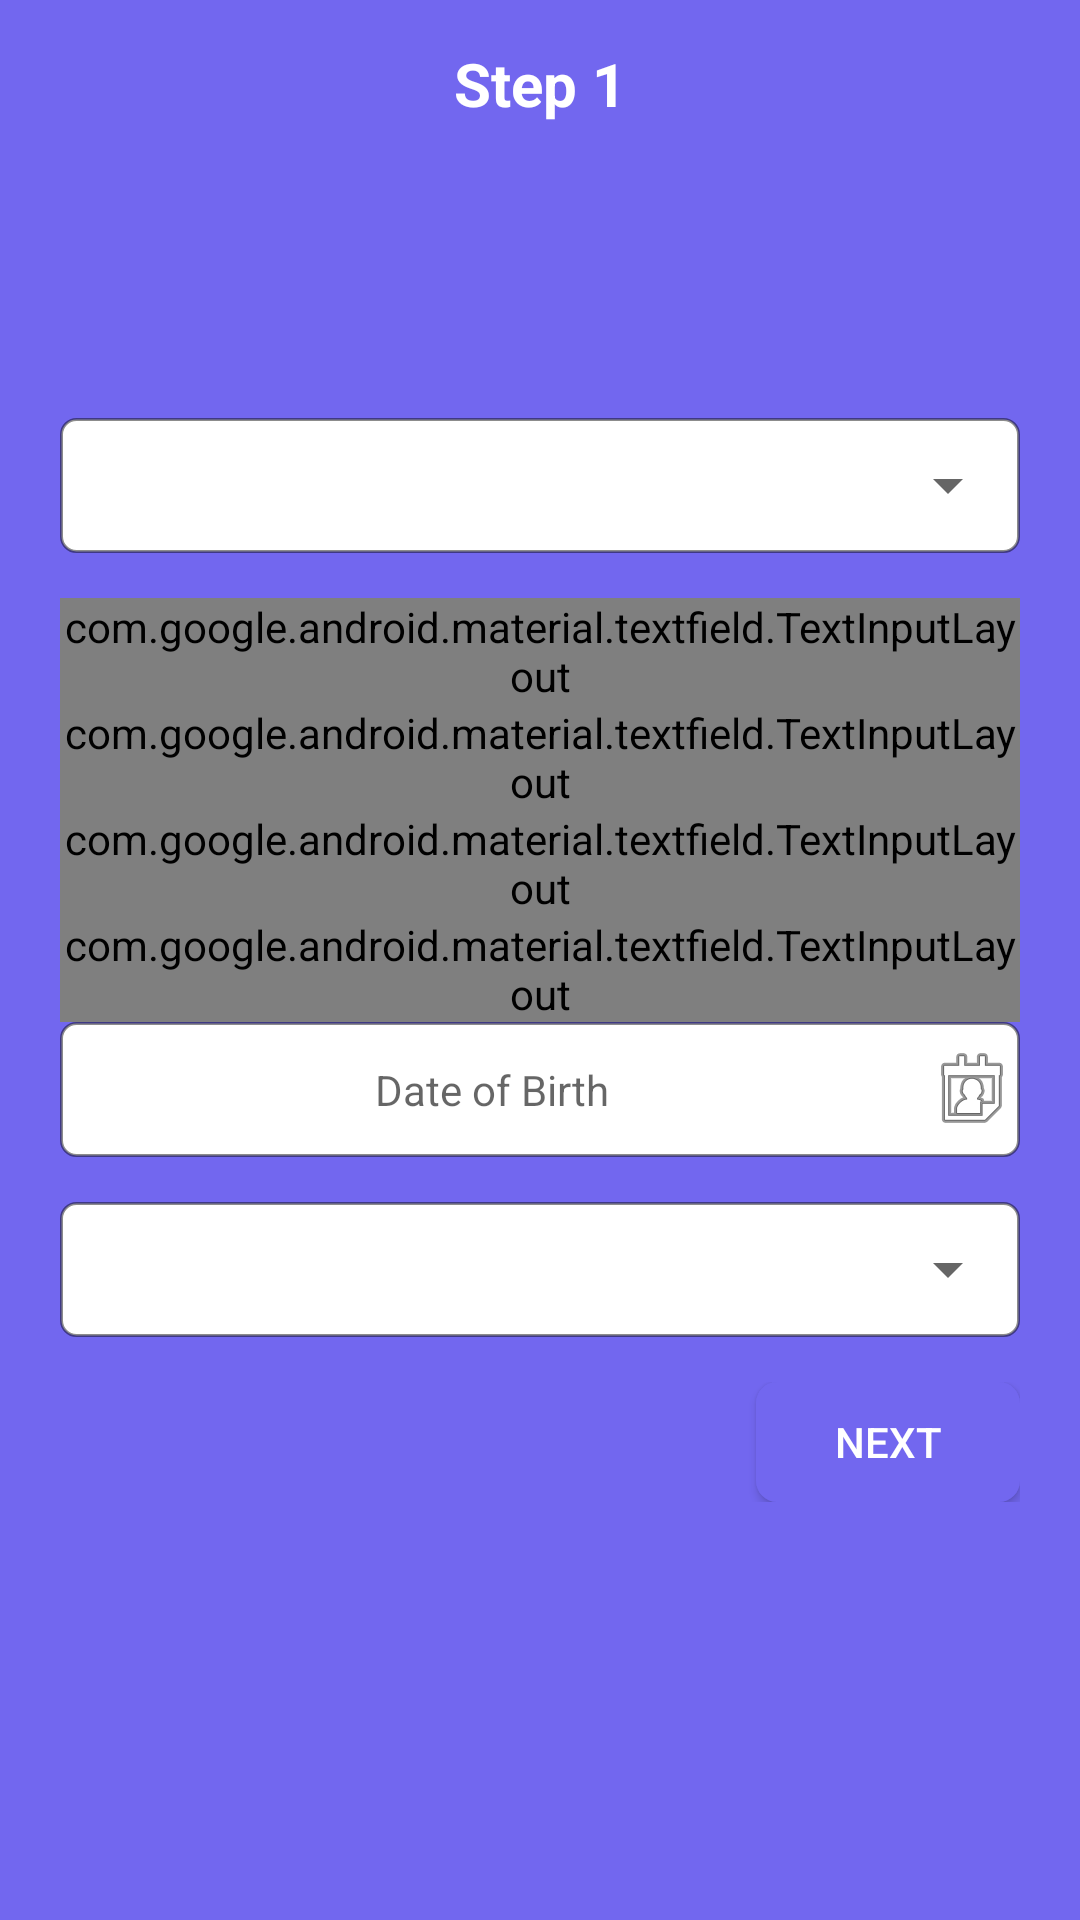

Layout XML and referenced resources for this Android screen:
<!-- AndroidManifest.xml: activity theme AppTheme.NoActionBar -->
<!-- res/layout/activity_form1.xml -->
<?xml version="1.0" encoding="utf-8"?>
<RelativeLayout xmlns:android="http://schemas.android.com/apk/res/android"
    xmlns:app="http://schemas.android.com/apk/res-auto"
    xmlns:tools="http://schemas.android.com/tools"
    android:layout_width="match_parent"
    android:layout_height="match_parent"
    android:background="@color/colorPrimary"
    tools:context=".Activity.Form1Activity">
    <RelativeLayout
        android:gravity="center_vertical"
        android:layout_width="match_parent"
        android:layout_height="56dp">
        <LinearLayout
            android:gravity="center_vertical"
            android:layout_width="wrap_content"
            android:layout_height="match_parent">
    <ImageView
        android:id="@+id/back"
        android:layout_marginLeft="10dp"
        android:src="@drawable/ic_arrow_back_black_24dp"
        android:layout_width="50dp"
        android:layout_height="30dp"/>
        </LinearLayout>
        <TextView
            android:textStyle="bold"
            android:gravity="center"
            android:textAlignment="center"
            android:textSize="20dp"
            android:textColor="@color/white"
            android:text="Step 1"
            android:layout_width="match_parent"
            android:layout_height="match_parent"/>
    </RelativeLayout>

    <RelativeLayout
        android:layout_margin="20dp"
        android:gravity="center"
        android:layout_width="match_parent"
        android:layout_height="match_parent">
    <LinearLayout
        android:paddingVertical="10dp"
        android:orientation="vertical"
        android:layout_width="match_parent"
        android:layout_height="wrap_content">
        <LinearLayout
            android:layout_width="match_parent"
            android:layout_height="wrap_content"
            android:background="@drawable/roundedcorner"
            android:orientation="vertical">

            <LinearLayout
                android:layout_marginBottom="15dp"
                android:background="@drawable/spinnerbox"
                android:layout_width="match_parent"
                android:layout_height="wrap_content">
                <Spinner
                    android:textAlignment="center"
                    android:id="@+id/coursesspinner"
                    android:layout_width="match_parent"
                    android:layout_height="45dp"
                    app:layout_constraintStart_toStartOf="parent"
                    app:layout_constraintTop_toTopOf="parent" />
            </LinearLayout>
            


            <com.google.android.material.textfield.TextInputLayout
                android:id="@+id/textcompany"
                android:layout_width="match_parent"
                android:layout_height="wrap_content"
                style="@style/Widget.MaterialComponents.TextInputLayout.OutlinedBox"
                app:errorEnabled="true"
                app:hintEnabled="true">
                <com.google.android.material.textfield.TextInputEditText
                    android:id="@+id/companyname"
                    android:layout_width="match_parent"
                    android:layout_height="wrap_content"
                    android:focusedByDefault="true"
                    android:hint="Company name"
                    android:enabled="false"
                    android:textSize="14dp" />

            </com.google.android.material.textfield.TextInputLayout>

            <com.google.android.material.textfield.TextInputLayout
                android:id="@+id/namelayout"
                android:layout_width="match_parent"
                android:layout_height="wrap_content"
                style="@style/Widget.MaterialComponents.TextInputLayout.OutlinedBox"
                app:errorEnabled="true"
                app:hintEnabled="true">

                <com.google.android.material.textfield.TextInputEditText
                    android:id="@+id/fname"
                    android:layout_width="match_parent"
                    android:layout_height="wrap_content"
                    android:hint="Name"
                    android:textColor="@color/black"
                    android:enabled="false"
                    android:textSize="14dp" />

            </com.google.android.material.textfield.TextInputLayout>

            <com.google.android.material.textfield.TextInputLayout
                android:id="@+id/mobilenolayout"
                android:layout_width="match_parent"
                android:layout_height="wrap_content"
                style="@style/Widget.MaterialComponents.TextInputLayout.OutlinedBox"
                app:errorEnabled="true"
                app:hintEnabled="true">

                <com.google.android.material.textfield.TextInputEditText
                    android:id="@+id/phoneno"
                    android:layout_width="match_parent"
                    android:layout_height="wrap_content"
                    android:hint="Mobile Number"
                    android:inputType="number"
                    android:textColor="@color/black"
                    android:enabled="false"
                    android:maxLength="10"
                    android:textSize="14dp" />

            </com.google.android.material.textfield.TextInputLayout>

            <com.google.android.material.textfield.TextInputLayout
                android:id="@+id/emaillayout"
                android:layout_width="match_parent"
                android:layout_height="wrap_content"
                style="@style/Widget.MaterialComponents.TextInputLayout.OutlinedBox"
                app:errorEnabled="true"
                app:hintEnabled="true">
                <com.google.android.material.textfield.TextInputEditText
                    android:id="@+id/emailid"
                    android:layout_width="match_parent"
                    android:layout_height="wrap_content"
                    android:hint="E-mail Address"
                    android:textColor="@color/black"
                    android:enabled="false"
                    android:inputType="textEmailAddress"
                    android:textSize="14dp" />
            </com.google.android.material.textfield.TextInputLayout>

            <LinearLayout
                android:gravity="center_vertical"
                android:layout_marginBottom="15dp"
                android:background="@drawable/spinnerbox"
                android:layout_width="match_parent"
                android:layout_height="45dp">
                <TextView
                    android:textColor="@color/black"
                    android:drawableRight="@android:drawable/ic_menu_my_calendar"
                    android:gravity="center"
                    android:hint="Date of Birth"
                    android:textSize="14dp"
                    android:id="@+id/Dateofbirth"
                    android:layout_width="match_parent"
                    android:layout_height="45dp"
                    app:layout_constraintStart_toStartOf="parent"
                    app:layout_constraintTop_toTopOf="parent" />
            </LinearLayout>
            <LinearLayout
                android:layout_marginBottom="15dp"
                android:background="@drawable/spinnerbox"
                android:layout_width="match_parent"
                android:layout_height="wrap_content">
                <Spinner
                    android:textAlignment="center"
                    android:id="@+id/genderspinner"
                    android:layout_width="match_parent"
                    android:layout_height="45dp"
                    app:layout_constraintStart_toStartOf="parent"
                    app:layout_constraintTop_toTopOf="parent" />
            </LinearLayout>
            <RelativeLayout
                android:layout_width="match_parent"
                android:layout_height="wrap_content">
                <Button
                    android:visibility="gone"
                    android:layout_marginRight="10dp"
                    android:layout_marginLeft="5dp"
                    android:layout_marginBottom="5dp"
                    android:background="@color/colorPrimary"
                    android:id="@+id/btn_skip"
                    android:layout_width="wrap_content"
                    android:layout_height="40dp"
                    android:text="Previous"
                    android:layout_toLeftOf="@id/btn_next"
                    android:textColor="@color/white" />
                <Button
                    android:paddingHorizontal="10dp"
                    android:background="@drawable/button_corner"
                    android:id="@+id/btn_next"
                    android:layout_width="wrap_content"
                    android:layout_height="40dp"
                    android:layout_alignParentRight="true"
                    android:text="Next"
                    android:textColor="@color/white" />
            </RelativeLayout>
        </LinearLayout>
    </LinearLayout>
    </RelativeLayout>

</RelativeLayout>
<!-- resources referenced by this layout -->
<resources>
  <color name="black">#000000</color>
  <color name="colorPrimary">#7267ef</color>
  <color name="white">#fff</color>
  <!-- drawable button_corner (drawable) -->
  <?xml version="1.0" encoding="utf-8"?>
  <shape xmlns:android="http://schemas.android.com/apk/res/android">
      <solid android:color="@color/colorPrimary"/>
      <stroke android:width="0dp" android:color="@color/red" />
      <corners android:radius="7dp"/>
  </shape>
  <!-- drawable spinnerbox (drawable) -->
  <?xml version="1.0" encoding="utf-8"?>
  <shape xmlns:android="http://schemas.android.com/apk/res/android">
      <solid android:color="#FFFFFF"/>
      <stroke android:width="1dp" android:color="#73000000" />
      <corners android:radius="5dp"/>
  </shape>
  <style name="AppTheme.NoActionBar">
          <item name="colorPrimaryDark">@color/colorPrimaryDark</item>
          <item name="windowActionBar">false</item>
          <item name="windowNoTitle">true</item>
      </style>
  <color name="red">#f20000</color>
  <color name="colorPrimaryDark">#7267ef</color>
</resources>
